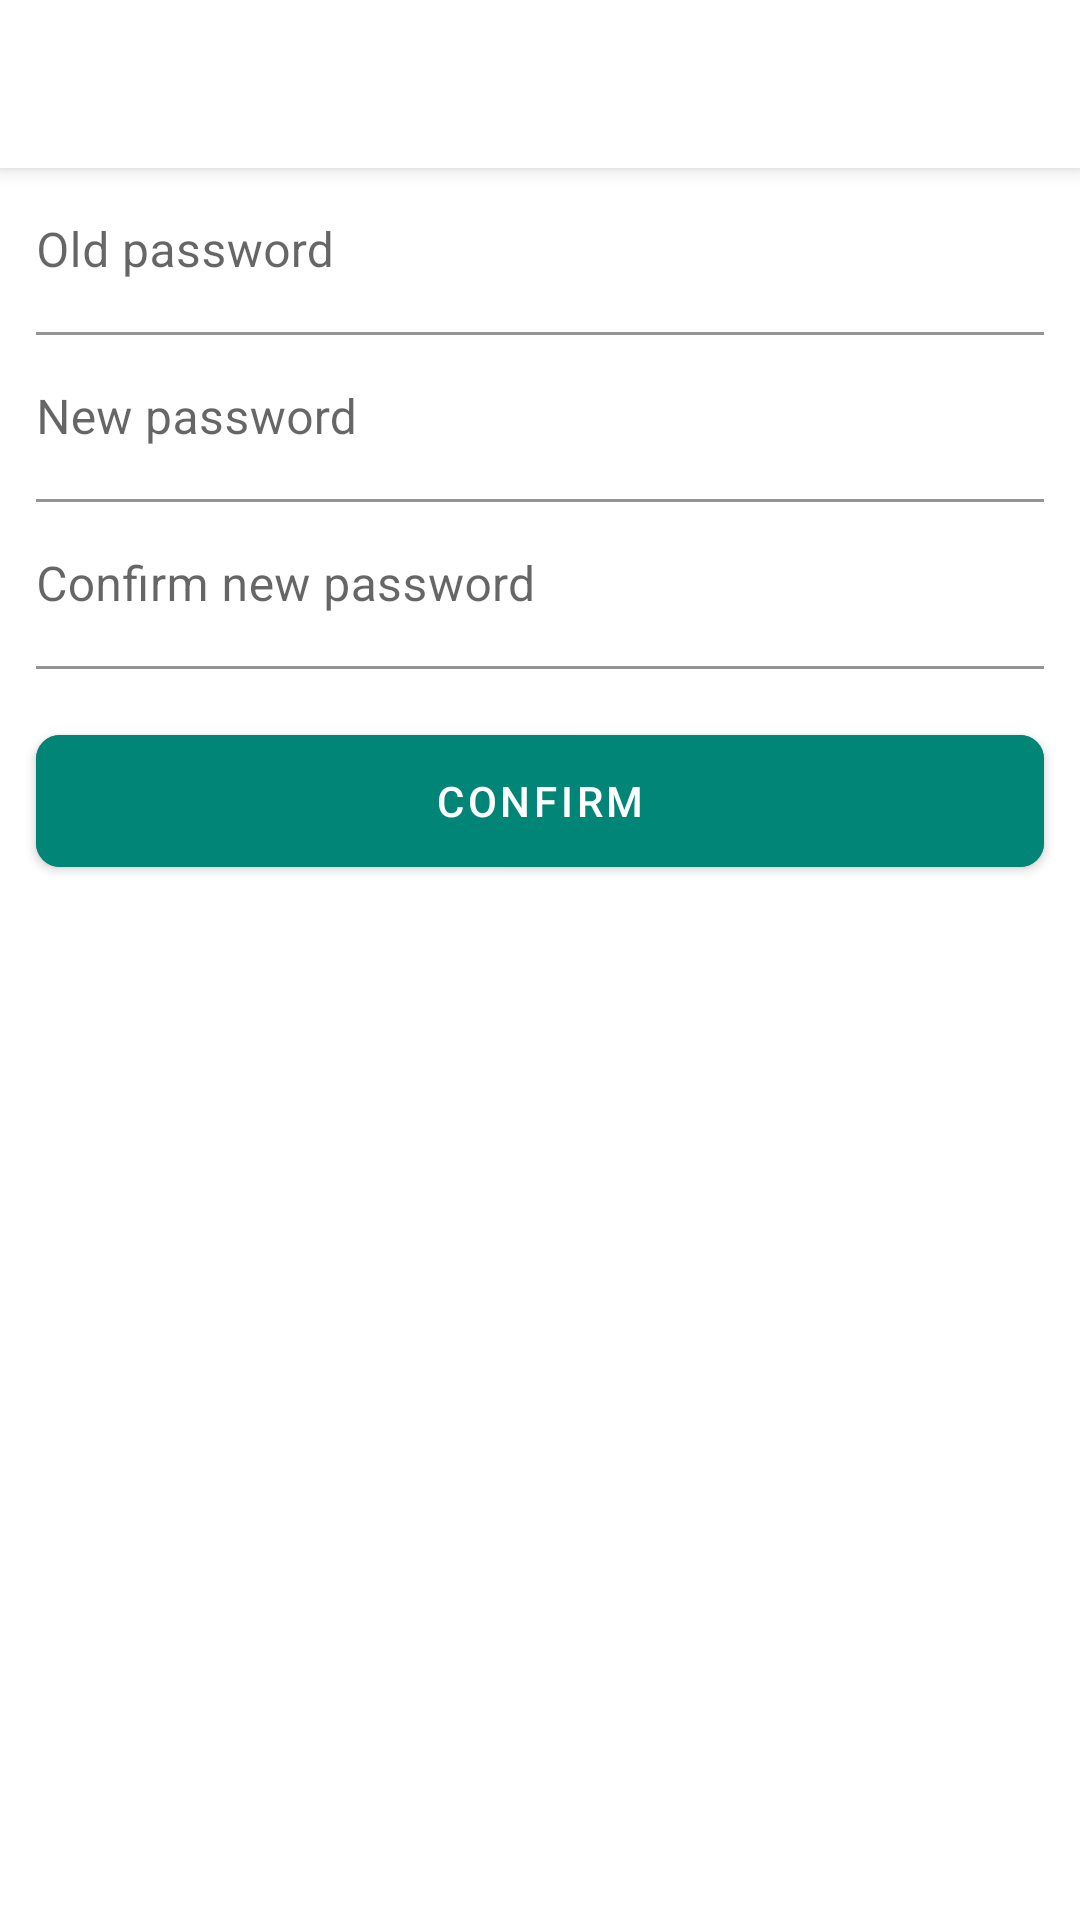

Layout XML and referenced resources for this Android screen:
<!-- AndroidManifest.xml: application theme AppTheme -->
<!-- res/layout/fragment_change_password.xml -->
<?xml version="1.0" encoding="utf-8"?>
<LinearLayout xmlns:android="http://schemas.android.com/apk/res/android"
    xmlns:app="http://schemas.android.com/apk/res-auto"
    android:layout_width="match_parent"
    android:layout_height="match_parent"
    android:orientation="vertical">

    <include layout="@layout/block_toolbar" />

    <com.google.android.material.textfield.TextInputLayout
        android:layout_width="match_parent"
        android:layout_height="wrap_content"
        android:layout_marginStart="12dp"
        android:layout_marginEnd="12dp">

        <com.google.android.material.textfield.TextInputEditText
            android:id="@+id/etPasswordOld"
            style="@style/DefaultEditText"
            android:layout_width="match_parent"
            android:layout_height="wrap_content"
            android:hint="@string/fragment_change_password_old"
            android:inputType="textPassword" />

    </com.google.android.material.textfield.TextInputLayout>

    <com.google.android.material.textfield.TextInputLayout
        android:layout_width="match_parent"
        android:layout_height="wrap_content"
        android:layout_marginStart="12dp"
        android:layout_marginEnd="12dp">

        <com.google.android.material.textfield.TextInputEditText
            android:id="@+id/etPasswordNew"
            style="@style/DefaultEditText"
            android:layout_width="match_parent"
            android:layout_height="wrap_content"
            android:hint="@string/fragment_change_password_new"
            android:inputType="textPassword" />

    </com.google.android.material.textfield.TextInputLayout>

    <com.google.android.material.textfield.TextInputLayout
        android:layout_width="match_parent"
        android:layout_height="wrap_content"
        android:layout_marginStart="12dp"
        android:layout_marginEnd="12dp">

        <com.google.android.material.textfield.TextInputEditText
            android:id="@+id/etPasswordNewConfirm"
            style="@style/DefaultEditText"
            android:layout_width="match_parent"
            android:layout_height="wrap_content"
            android:hint="@string/fragment_change_password_new_confirm"
            android:inputType="textPassword" />

    </com.google.android.material.textfield.TextInputLayout>

    <com.google.android.material.button.MaterialButton
        android:id="@+id/btnConfirm"
        android:layout_width="match_parent"
        android:layout_height="56dp"
        android:layout_marginStart="12dp"
        android:layout_marginTop="16dp"
        android:layout_marginEnd="12dp"
        android:backgroundTint="@color/colorPrimary"
        android:text="@string/fragment_change_password_confirm"
        android:textColor="@color/colorAccentWhite"
        app:cornerRadius="8dp" />

</LinearLayout>
<!-- res/layout/block_toolbar.xml (included above) -->
<?xml version="1.0" encoding="utf-8"?>
<androidx.appcompat.widget.Toolbar xmlns:android="http://schemas.android.com/apk/res/android"
    android:id="@+id/toolbar"
    android:layout_width="match_parent"
    android:layout_height="?attr/actionBarSize"
    android:background="@color/colorAccentWhite"
    android:elevation="4dp"
    android:theme="@style/ThemeOverlay.MaterialComponents.Toolbar.Primary">

</androidx.appcompat.widget.Toolbar>
<!-- resources referenced by this layout -->
<resources>
  <color name="colorAccentWhite">#FFFFFF</color>
  <color name="colorPrimary">#008577</color>
  <string name="fragment_change_password_confirm">Confirm</string>
  <string name="fragment_change_password_new">New password</string>
  <string name="fragment_change_password_new_confirm">Confirm new password</string>
  <string name="fragment_change_password_old">Old password</string>
  <style name="DefaultEditText">
          <item name="android:paddingStart">0dp</item>
          <item name="android:backgroundTint">@color/colorAccentWhite</item>
      </style>
  <style name="AppTheme" parent="Theme.MaterialComponents.Light.NoActionBar">
          
          <item name="colorPrimary">@color/colorPrimary</item>
          <item name="colorPrimaryDark">@color/colorPrimaryDark</item>
          <item name="colorAccent">@color/colorAccent</item>
      </style>
  <color name="colorPrimaryDark">#00574B</color>
  <color name="colorAccent">#D81B60</color>
</resources>
